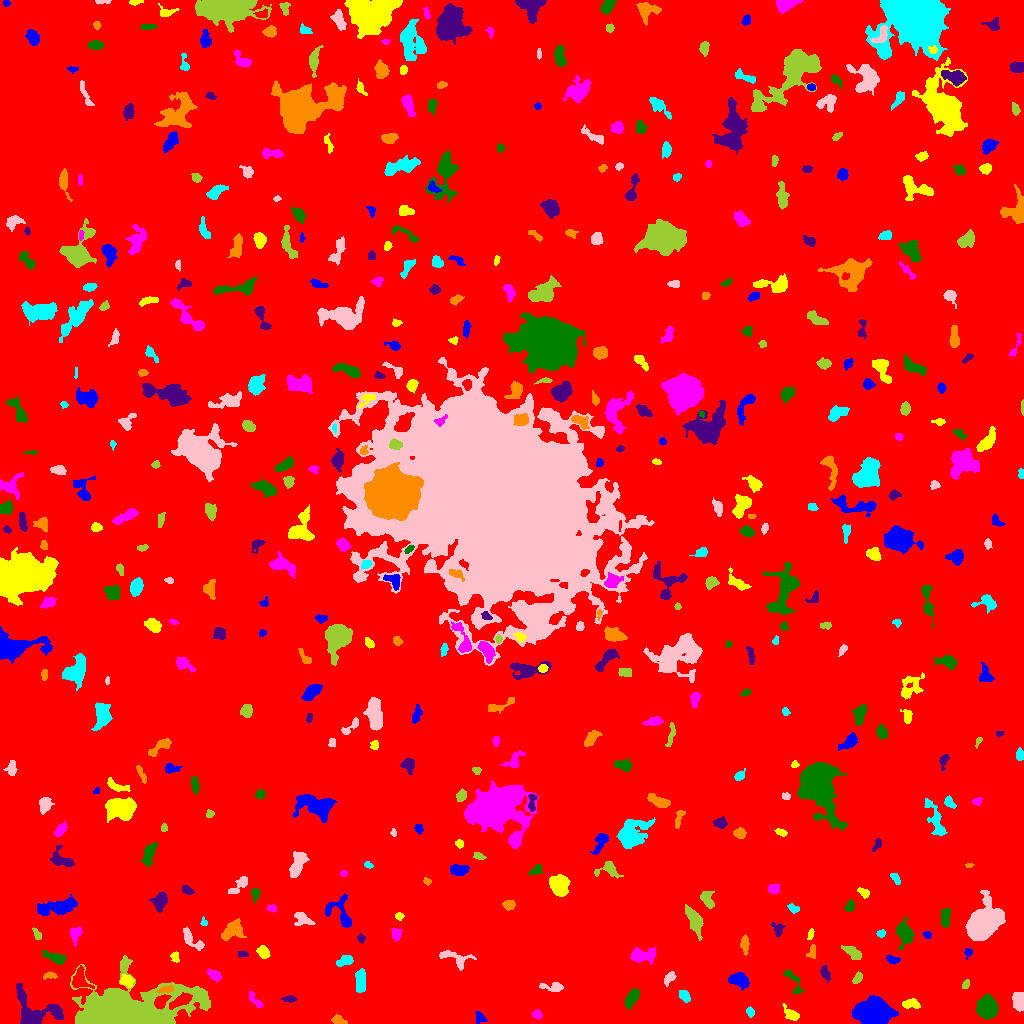

Source data for this figure (header and first rows):
ID, X, Y, A, B, theta, total_flux, mu_max, mu_median, mu_mean, R_fwhm, R_e, R10, R90, x_start, x_end, y_start, y_end, area, greylevel
0, 508.6, 514.8, 296.6, 295.4, 1.026, 2207375, 13.0, 2.0, 2.506, 99.99, 251.7, 97.08, 402.7, 0, 1023, 0, 1023, 880864, 2.506
1, 479.9, 5.623, 3.097, 2.305, -0.9185, 183.0, 4.0, 2.0, 1.76, 4.297, 3.192, 1.128, 5.046, 475, 487, 0, 12, 104, 8.76
2, 791.3, 9.023, 4.445, 2.272, -0.6503, 400.0, 6.0, 2.0, 2.532, 4.583, 3.7, 1.382, 6.024, 782, 799, 3, 20, 158, 8.532
3, 537, 8.884, 2.43, 1.96, -0.176, 181.0, 5.0, 2.0, 2.207, 3.09, 2.764, 1.128, 4.37, 532, 542, 4, 14, 82, 8.207
4, 986.9, 15.99, 4.636, 4.409, -1.209, 5371, 33.0, 10.5, 12.61, 6.723, 5.781, 2.326, 9.288, 976, 998, 4, 30, 426, 18.61
5, 32.67, 12.25, 12.81, 8.781, -0.5445, 2518, 9.0, 3.0, 3.435, 7.777, 7.979, 3.141, 13.11, 16, 63, 0, 40, 733, 9.435
6, 338.6, 3.036, 3.496, 2.035, -0.3698, 366.0, 6.0, 3.5, 3.327, 4.687, 3.241, 1.382, 4.918, 331, 347, 0, 9, 110, 9.327
7, 750.1, 11.9, 2.165, 1.819, -1.123, 154.0, 5.0, 2.0, 2.11, 3.038, 2.523, 0.9772, 3.949, 746, 754, 6, 17, 73, 9.11
8, 1018, 23.46, 4.542, 2.908, -1.533, 708.0, 7.0, 3.0, 3.454, 5.528, 4.549, 1.871, 6.933, 1012, 1023, 12, 31, 205, 9.454
9, 128.1, 11.34, 25.96, 10.59, 0.08842, 52375, 74.0, 7.0, 13.59, 10.91, 14.33, 5.323, 26.7, 70, 210, 0, 68, 3854, 18.59
10, 180.1, 22.32, 6.031, 2.264, 0.4559, 1112, 10.0, 5.0, 4.942, 6.155, 4.687, 1.954, 7.247, 169, 192, 14, 31, 225, 17.94
11, 874.2, 10.82, 7.888, 5.674, -0.002766, 11383, 34.0, 10.0, 12.39, 9.424, 8.349, 3.338, 13.65, 851, 898, 0, 28, 919, 18.39
12, 910.5, 19.63, 4.439, 2.028, 0.03345, 327.0, 4.0, 2.0, 2.18, 5.698, 3.785, 1.596, 5.614, 902, 920, 15, 25, 150, 9.18
13, 255.6, 22.43, 5.396, 1.749, -0.8822, 201.0, 4.0, 1.0, 1.689, 4.222, 3.29, 1.262, 5.412, 249, 263, 16, 32, 119, 8.689
14, 632, 25.79, 5.449, 2.352, 1.025, 672.0, 7.0, 3.0, 3.246, 5.412, 4.549, 1.871, 6.91, 624, 639, 14, 35, 207, 9.246
15, 289.1, 24.4, 3.395, 1.285, 0.02061, 346.0, 10.0, 3.0, 3.977, 3.385, 2.646, 0.9772, 4.26, 281, 297, 21, 28, 87, 9.977
16, 165.7, 33.9, 4.303, 1.513, 0.1695, 314.0, 5.0, 4.0, 3.172, 4.687, 3.29, 1.382, 4.754, 156, 173, 31, 38, 99, 15.17
17, 685, 27.15, 2.901, 1.851, -1.067, 233.0, 7.0, 2.0, 1.958, 2.821, 2.764, 0.9772, 4.514, 679, 690, 21, 33, 119, 8.958
18, 553.8, 36, 5.882, 2.132, -0.08036, 409.0, 6.0, 2.0, 2.525, 4.618, 3.7, 1.382, 6.155, 539, 563, 32, 41, 162, 8.525
19, 965.6, 38.97, 2.596, 1.507, 1.098, 157.0, 4.0, 2.0, 2.453, 3.909, 2.523, 0.9772, 3.868, 962, 969, 35, 44, 64, 8.453
20, 79.58, 45.17, 5.324, 3.576, 1.562, 674.0, 8.0, 2.0, 2.685, 5.202, 4.618, 1.784, 7.399, 72, 94, 35, 58, 251, 10.69
21, 739.2, 43.58, 4.581, 3.267, -0.3661, 1384, 13.0, 5.0, 5.449, 5.109, 4.82, 1.871, 7.715, 728, 749, 33, 51, 254, 10.45
22, 126.8, 42.64, 3.042, 2.467, -0.4374, 395.0, 6.0, 3.0, 2.904, 4.886, 3.478, 1.382, 5.441, 120, 134, 36, 49, 136, 10.9
23, 214.2, 48.45, 3.727, 2.129, -0.5714, 313.0, 5.0, 2.0, 2.389, 4.442, 3.613, 1.382, 5.557, 207, 221, 41, 55, 131, 8.389
24, 793.4, 42.06, 8.729, 2.537, -1.046, 314.0, 5.0, 1.5, 1.805, 3.785, 3.868, 1.382, 6.507, 783, 804, 30, 54, 174, 7.805
25, 824.8, 51.41, 4.002, 2.06, -1.219, 218.0, 5.0, 1.0, 1.758, 2.932, 3.29, 1.128, 5.528, 820, 830, 40, 58, 124, 7.758
26, 50.05, 48.31, 3.226, 1.406, -0.01767, 111.0, 4.0, 1.0, 1.291, 2.985, 2.394, 0.7979, 4.107, 43, 57, 44, 52, 86, 8.291
27, 360.2, 42.92, 6.264, 2.372, 1.511, 680.0, 8.0, 3.0, 2.982, 5.412, 4.754, 1.693, 7.356, 355, 365, 31, 55, 228, 8.982
28, 669.1, 45.27, 3.635, 2.038, 0.8669, 216.0, 4.0, 2.0, 1.831, 4.549, 3.241, 1.262, 5.323, 664, 676, 37, 52, 118, 7.831
29, 857.4, 45.23, 3.1, 1.783, 1.061, 200.0, 5.0, 2.0, 2.151, 3.09, 2.932, 0.9772, 4.754, 852, 862, 40, 52, 93, 8.151
30, 925.7, 55.8, 3.023, 2.741, -0.2059, 425.0, 8.0, 3.0, 3.08, 4.222, 3.613, 1.382, 5.642, 920, 934, 49, 62, 138, 9.08
31, 892.8, 63.98, 3.322, 1.765, -0.1981, 322.0, 8.0, 3.0, 3.32, 3.742, 2.985, 1.128, 4.754, 886, 900, 59, 68, 97, 9.32
32, 174.8, 66.73, 2.68, 1.956, -1.305, 151.0, 4.0, 2.0, 1.864, 3.949, 2.877, 0.9772, 4.478, 170, 179, 61, 72, 81, 7.864
33, 641.7, 67.71, 6.875, 3.062, 0.05903, 955.0, 9.0, 3.0, 3.141, 4.72, 4.951, 1.871, 8.292, 630, 655, 59, 76, 304, 9.141
34, 55.41, 65.62, 6.273, 2.226, -0.3495, 788.0, 9.0, 4.0, 3.94, 4.583, 4.442, 1.693, 7.047, 42, 66, 59, 73, 200, 8.94
35, 242.6, 69.08, 2.889, 1.496, -0.07713, 121.0, 3.0, 2.0, 1.891, 3.613, 2.585, 1.128, 3.949, 238, 248, 66, 72, 64, 8.891
36, 811.9, 71.16, 3.677, 1.945, 1.272, 192.0, 4.0, 2.0, 1.959, 4.442, 3.141, 1.128, 4.951, 806, 815, 65, 79, 98, 7.959
37, 344.2, 62.46, 4.885, 2.245, 0.3744, 321.0, 4.0, 2.0, 2.14, 5.698, 3.989, 1.596, 6.05, 336, 353, 57, 68, 150, 8.14
38, 456, 64.15, 8.438, 3.484, -0.4151, 755.0, 9.0, 2.0, 2.882, 4.068, 4.514, 1.693, 7.464, 439, 476, 53, 73, 262, 8.882
39, 852.6, 70.34, 5.105, 2.298, -0.6637, 304.0, 3.0, 2.0, 1.634, 5.528, 4.068, 1.784, 6.457, 841, 861, 64, 78, 186, 8.634
40, 96.38, 71.89, 1.947, 1.417, -1.425, 94.0, 5.0, 2.0, 2.043, 2.034, 2.034, 0.7979, 3.29, 93, 99, 68, 76, 46, 8.043
41, 967.9, 71.2, 2.501, 1.693, 1.368, 142.0, 6.0, 2.0, 2.185, 2.764, 2.257, 0.7979, 3.785, 964, 972, 64, 75, 65, 9.185
42, 263.3, 71.36, 3.077, 2.335, -0.9121, 515.0, 10.0, 3.0, 3.705, 3.909, 3.385, 1.262, 5.499, 256, 270, 65, 78, 139, 9.705
43, 396.3, 88.79, 2.904, 2.179, 1.552, 323.0, 7.0, 2.0, 2.858, 3.432, 3.141, 1.128, 5.046, 391, 401, 82, 95, 113, 8.858
44, 904.5, 90.21, 5.309, 3.494, -1.322, 1496, 13.0, 4.0, 4.632, 5.499, 5.046, 1.954, 8.176, 896, 914, 74, 106, 323, 10.63
45, 361.2, 85.11, 2.253, 1.801, -1.328, 115.0, 4.0, 2.0, 1.797, 3.523, 2.585, 0.9772, 3.949, 357, 365, 80, 90, 64, 7.797
46, 744.7, 78.83, 4.51, 1.93, -1.54, 324.0, 4.0, 2.0, 2.348, 5.698, 3.785, 1.596, 5.67, 740, 749, 68, 89, 138, 8.348
47, 880.9, 89.77, 2.104, 1.739, 0.2266, 196.0, 6.0, 3.0, 3.111, 3.478, 2.459, 0.9772, 3.785, 876, 885, 86, 94, 63, 9.111
48, 190.8, 84.81, 7.463, 2.848, -0.7887, 568.0, 6.0, 3.0, 2.606, 5.971, 4.72, 1.784, 7.203, 183, 204, 73, 96, 218, 8.606
49, 36.84, 89.4, 3.562, 1.683, -1.033, 129.0, 3.0, 2.0, 1.613, 3.909, 3.09, 1.128, 4.514, 32, 41, 84, 96, 80, 7.612
50, 629.5, 97.19, 2.509, 1.419, -0.9331, 64.0, 3.0, 1.0, 0.9014, 2.394, 2.185, 0.7979, 3.478, 625, 634, 92, 102, 71, 7.901
51, 927.3, 88.36, 2.06, 1.669, -0.4491, 149.0, 6.0, 2.0, 2.569, 2.985, 2.394, 0.7979, 3.7, 923, 931, 85, 92, 58, 8.569
52, 810.2, 89.19, 2.603, 1.254, 1.31, 73.0, 3.0, 1.0, 1.159, 2.585, 2.185, 0.7979, 3.523, 807, 814, 84, 95, 63, 8.159
53, 75.74, 89.15, 4.228, 2.657, 1.36, 347.0, 4.0, 2.0, 2.298, 5.917, 3.909, 1.596, 5.997, 70, 82, 77, 97, 151, 8.298
54, 945.2, 106, 4.695, 2.2, 1.487, 662.0, 8.0, 4.0, 3.871, 5.557, 4.107, 1.596, 6.333, 941, 950, 96, 115, 171, 9.871
55, 777.9, 93.58, 3.508, 2.545, -1.373, 266.0, 5.0, 2.0, 2.145, 3.523, 3.241, 1.262, 5.441, 771, 785, 86, 101, 124, 8.145
56, 233.1, 93.27, 5.945, 3.919, 0.5935, 968.0, 8.0, 3.0, 3.025, 5.754, 5.47, 2.034, 8.593, 221, 246, 83, 105, 320, 9.025
57, 204.3, 100.4, 1.727, 1.326, -0.08335, 67.0, 4.0, 1.0, 1.367, 2.523, 1.784, 0.5642, 2.932, 200, 207, 98, 107, 49, 8.367
58, 301.9, 105, 4.268, 3.047, -0.5826, 704.0, 11.0, 3.0, 3.725, 3.742, 3.827, 1.382, 6.507, 294, 315, 98, 111, 189, 9.725
59, 694.3, 102.8, 7.119, 2.766, -1.174, 1010, 7.0, 3.0, 3.042, 6.507, 5.352, 2.185, 8.519, 685, 703, 83, 119, 332, 9.042
... 474 more rows
